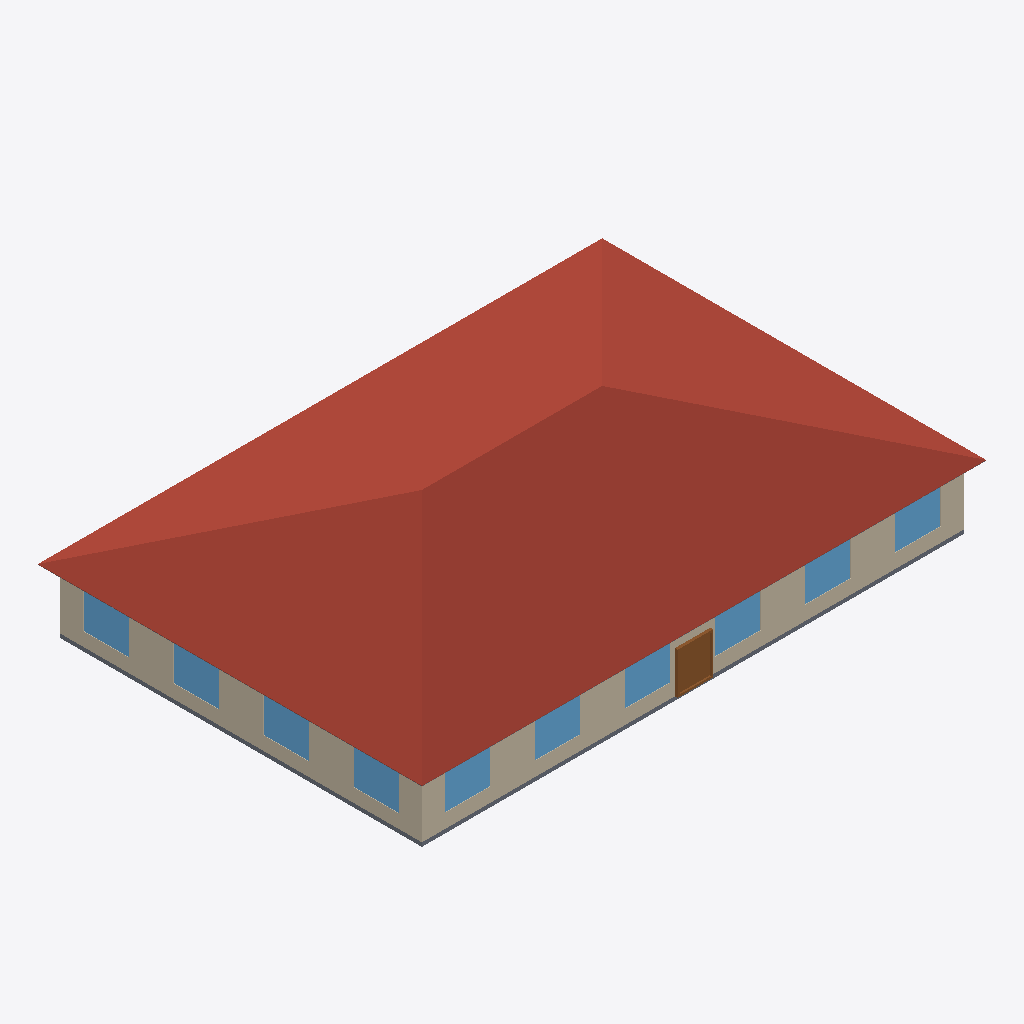
Isometric view of an IFC building model (IFC-SPF (STEP), schema IFC4, length unit metre), seen from the south-west, elements coloured by IFC class: 10 windows (light blue), 4 roofs (red-brown), 3 walls (beige), 2 slabs (grey), 1 door (brown).
Extent 28.9 m × 19.7 m × 6.6 m (x, y, z). Elements (41): 20 IfcWindow, 12 IfcWall, 4 IfcRoof, 3 IfcDoor, 2 IfcSlab.

HEADER;
FILE_DESCRIPTION(('ViewDefinition [CoordinationView]'),'2;1');
FILE_NAME('small_office.ifc','2024-09-09T21:28:56',(''),(''),'IfcOpenShell 0.7.0','IfcOpenShell 0.7.0','');
FILE_SCHEMA(('IFC4'));
ENDSEC;
DATA;
#23=IFCPROJECT('2yUCyZKkz4kBtjghxnDyhX',#5,'ASHRAE901_OfficeSmall_STD2022_Miami','','','Project002','',(#21),#19);
#24=IFCSITE('2PBPZlMbX0LPqtR2PL$NPm',#5,'Site','',$,$,$,'Site',.COMPLEX.,$,$,$,$,$);
#25=IFCBUILDING('1nF0b0gVPFs8KigrZAk9Zd',#5,'Building','',$,$,$,'Building',.COMPLEX.,$,$,$);
#26=IFCBUILDINGSTOREY('35AHTBHGz5f8vb8hApTGmK',#5,'Ground_level','',$,$,$,'Floor',.COMPLEX.,$);
#1792=IFCBUILDINGSTOREY('1JyZTyhPD1LBtmBFwFe$fo',#5,'Attic_level','',$,$,$,'Floor',.ELEMENT.,$);
#1876=IFCROOF('15HwQuKTX2$hlWqEqpxeq1',#5,'Attic_roof_south','',$,#40,#1875,$,.FLAT_ROOF.);
#1902=IFCROOF('3U0j_6nbP2AuEgNavOE3X7',#5,'Attic_roof_west','',$,#40,#1901,$,.FLAT_ROOF.);
#1819=IFCROOF('3MJ6HySS12VOSL18vWEE8q',#5,'Attic_roof_north','',$,#40,#1818,$,.FLAT_ROOF.);
#1846=IFCROOF('24LQ1ZSjjCxuRYXPjQKOdG',#5,'Attic_roof_east','',$,#40,#1845,$,.FLAT_ROOF.);
#1267=IFCWALL('1wYxBe$C9AUw1r5UfOoFz6',#5,'Perimeter_ZN_1_wall_south','',$,#40,#1266,$,.MOVABLE.);
#80=IFCWALL('0OZcT0NHnAQ8dytt4Pjt6y',#5,'Perimeter_ZN_4_wall_west','',$,#40,#79,$,.MOVABLE.);
#56=IFCSLAB('39CNaCI4nCjOCTudlvzQ8R',#5,'floor','',$,#40,#55,$,.FLOOR.);
#1710=IFCDOOR('2O7JiBsoDCt8ykk_nf15Nu',#5,'Perimeter_ZN_1_wall_south_door','',$,#40,#1709,$,2134.0,1830.0,.DOOR.,.SINGLE_SWING_LEFT.,$);
#308=IFCWINDOW('3vAkMRaUb0qxBi43k3xguM',#5,'Perimeter_ZN_4_wall_west_Window_4','',$,#40,#307,$,1523.0,1830.0,.WINDOW.,.SINGLE_PANEL.,$);
#325=IFCWINDOW('2LCoNHvnTA0PjfKavmdHQW',#5,'Perimeter_ZN_4_wall_west_Window_2','',$,#40,#324,$,1523.0,1830.0,.WINDOW.,.SINGLE_PANEL.,$);
#317=IFCWINDOW('3RazIvcGPDl8swX5jb10Rw',#5,'Perimeter_ZN_4_wall_west_Window_3','',$,#40,#316,$,1523.0,1830.0,.WINDOW.,.SINGLE_PANEL.,$);
#333=IFCWINDOW('2KWlQp58f8fPTGbo6eGtPk',#5,'Perimeter_ZN_4_wall_west_Window_1','',$,#40,#332,$,1523.0,1830.0,.WINDOW.,.SINGLE_PANEL.,$);
#1591=IFCWINDOW('1bYmNGrvzFuxffhS$DJ4O3',#5,'Perimeter_ZN_1_wall_south_Window_5','',$,#40,#1590,$,1523.0,1830.0,.WINDOW.,.SINGLE_PANEL.,$);
#1599=IFCWINDOW('10L_OThjv6BOKWKcY8sRbQ',#5,'Perimeter_ZN_1_wall_south_Window_4','',$,#40,#1598,$,1523.0,1830.0,.WINDOW.,.SINGLE_PANEL.,$);
#1615=IFCWINDOW('204NqbGGf0NPYqFsfuPK5A',#5,'Perimeter_ZN_1_wall_south_Window_2','',$,#40,#1614,$,1523.0,1830.0,.WINDOW.,.SINGLE_PANEL.,$);
#1623=IFCWINDOW('1dY9Oq$8v9VeCmiPkMRqKQ',#5,'Perimeter_ZN_1_wall_south_Window_1','',$,#40,#1622,$,1523.0,1830.0,.WINDOW.,.SINGLE_PANEL.,$);
#1583=IFCWINDOW('0LoXMrK7X0SRdAp0NohSS5',#5,'Perimeter_ZN_1_wall_south_Window_6','',$,#40,#1582,$,1523.0,1830.0,.WINDOW.,.SINGLE_PANEL.,$);
#1607=IFCWINDOW('3SL0N8vQz7RuviNMY1c5oV',#5,'Perimeter_ZN_1_wall_south_Window_3','',$,#40,#1606,$,1523.0,1830.0,.WINDOW.,.SINGLE_PANEL.,$);
#1925=IFCSLAB('3VbzJqbY92TgvDcrhIGCl0',#5,'Attic_floor','',$,#40,#1924,$,.FLOOR.);
#352=IFCWALL('3b2jkUZ3PD6QEm90FR1uD3',#5,'Perimeter_ZN_2_wall_east','',$,#40,#351,$,.MOVABLE.);
ENDSEC;